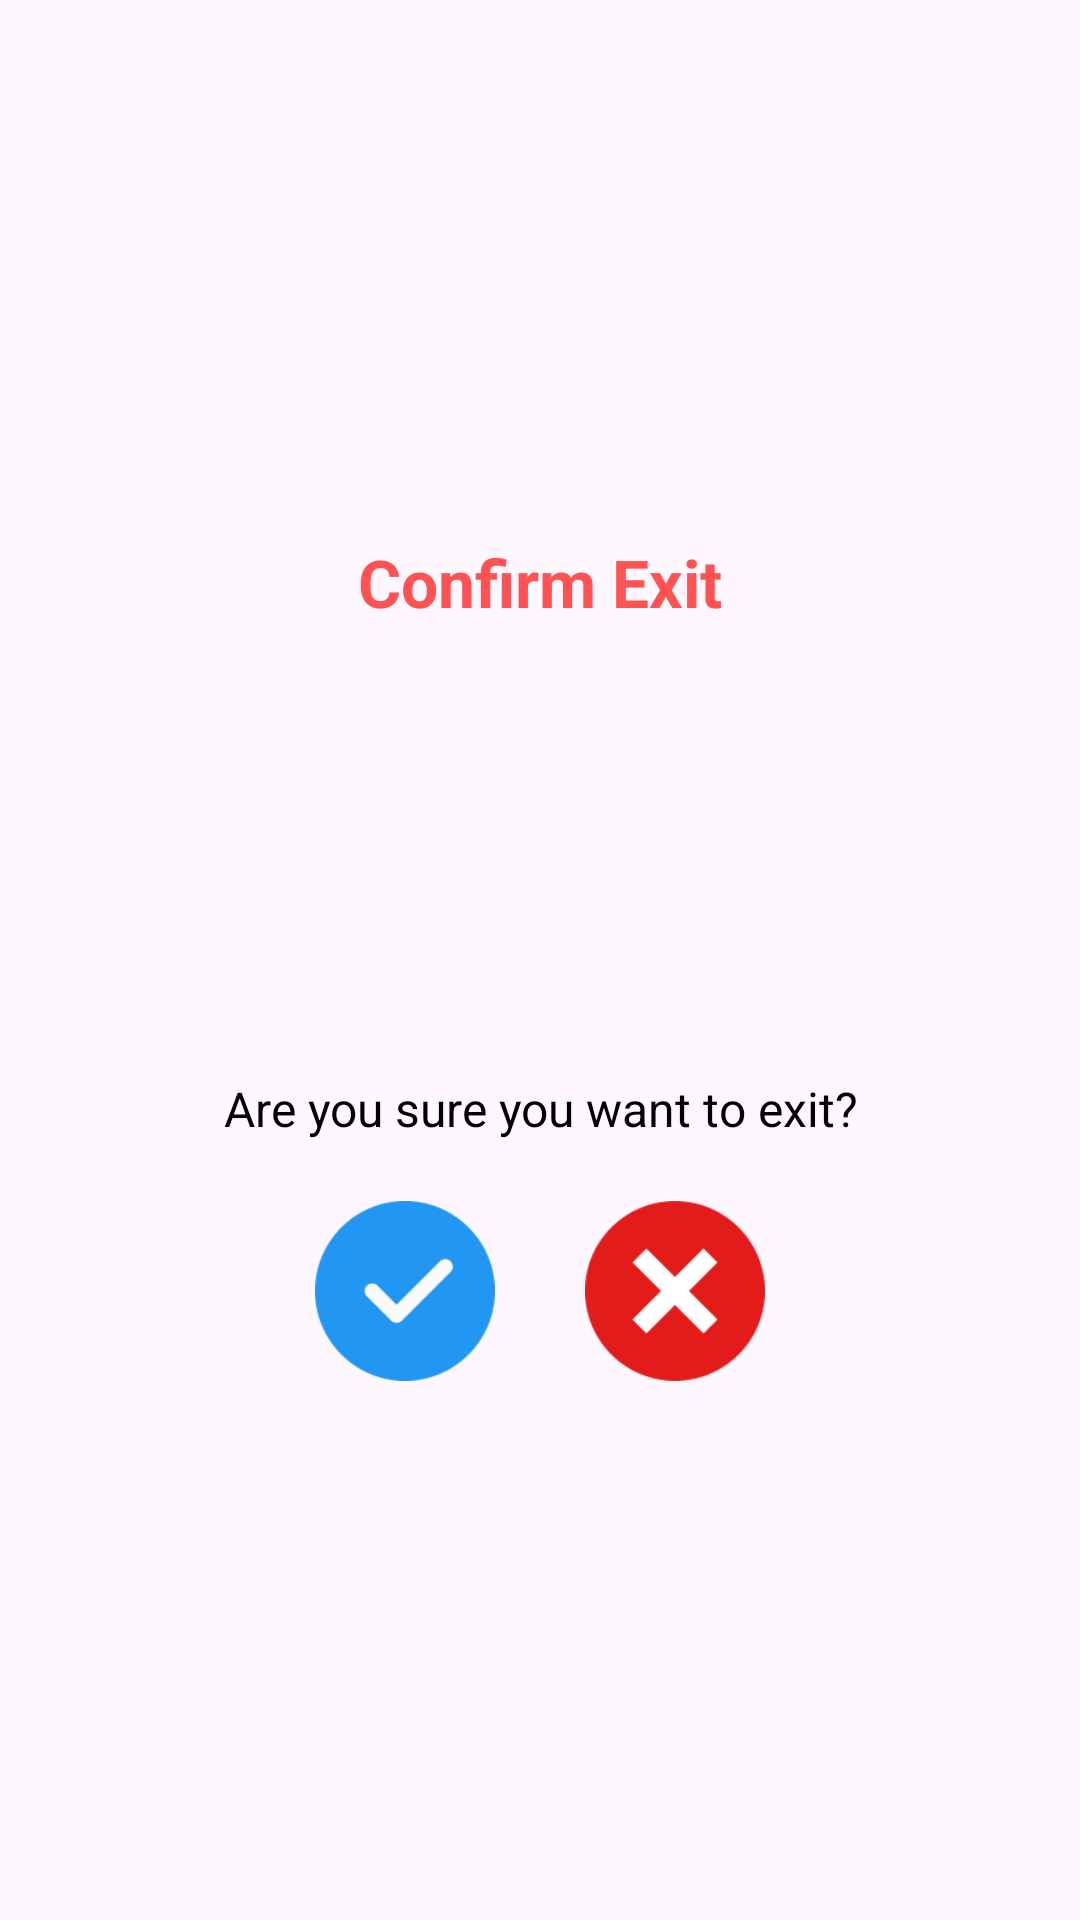

Produce the Android XML layout that renders to this screen, including the resource entries it uses.
<!-- AndroidManifest.xml: application theme Theme.K23411TEApp -->
<!-- res/layout/custom_dialog.xml -->
<?xml version="1.0" encoding="utf-8"?>
<LinearLayout xmlns:android="http://schemas.android.com/apk/res/android"
    xmlns:app="http://schemas.android.com/apk/res-auto"
    android:layout_width="300dp"
    android:layout_height="wrap_content"
    android:layout_gravity="center"
    android:background="@drawable/dialog_background"
    android:gravity="center"
    android:orientation="vertical"
    android:padding="20dp">

    <TextView
        android:id="@+id/textView6"
        android:layout_width="wrap_content"
        android:layout_height="wrap_content"
        android:text="@string/str_confirm_exit_title"
        android:textColor="@color/red"
        android:textSize="22sp"
        android:textStyle="bold" />

    <ImageView
        android:id="@+id/imageView3"
        android:layout_width="120dp"
        android:layout_height="120dp"
        android:layout_marginTop="15dp"
        android:layout_marginBottom="15dp"
        app:srcCompat="@mipmap/human" />

    <TextView
        android:layout_width="wrap_content"
        android:layout_height="wrap_content"
        android:text="@string/str_confirm_exit_message"
        android:textAlignment="center"
        android:textColor="@color/black"
        android:textSize="16sp"
        android:layout_marginBottom="20dp"/>

    <LinearLayout
        android:layout_width="match_parent"
        android:layout_height="wrap_content"
        android:gravity="center"
        android:orientation="horizontal">

        <ImageView
            android:id="@+id/imgYes"
            android:layout_width="60dp"
            android:layout_height="60dp"
            android:layout_marginEnd="30dp"
            android:clickable="true"
            android:focusable="true"
            android:background="?attr/selectableItemBackgroundBorderless"
            app:srcCompat="@mipmap/ic_yes" />

        <ImageView
            android:id="@+id/imgCancel"
            android:layout_width="60dp"
            android:layout_height="60dp"
            android:clickable="true"
            android:focusable="true"
            android:background="?attr/selectableItemBackgroundBorderless"
            app:srcCompat="@mipmap/ic_cancel" />

    </LinearLayout>

</LinearLayout>
<!-- resources referenced by this layout -->
<resources>
  <color name="black">#FF000000</color>
  <color name="red">#FF5252</color>
  <!-- mipmap ic_cancel: png bitmap (mipmap-hdpi, 5320 bytes) -->
  <!-- mipmap ic_yes: png bitmap (mipmap-hdpi, 4912 bytes) -->
  <string name="str_confirm_exit_message">Are you sure you want to exit?</string>
  <string name="str_confirm_exit_title">Confirm Exit</string>
  <style name="Theme.K23411TEApp" parent="Base.Theme.K23411TEAppWithActionBar" />
  <style name="Base.Theme.K23411TEAppWithActionBar" parent="Theme.Material3.DayNight">
          
          
      </style>
</resources>
